Run: headless pygame with SDL's dummy video driver; simulated clock (each Clock.tick advances the game by its frame time, no real sleeping); random seed 0; keys injected as events and as key.get_pressed() state; mouse plan: one left click at the window centre at the start of phase 2, then a move to the lower-right quarter at the start of phase 3.
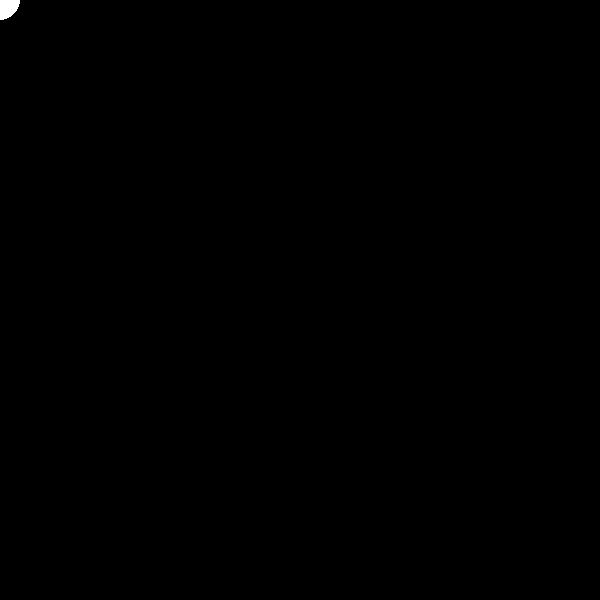
Frame 1 of 4 · flips 1–60 · no input
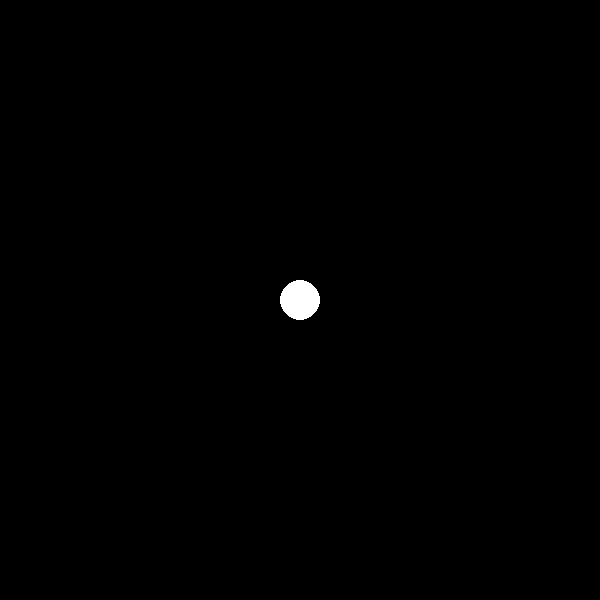
Frame 2 of 4 · flips 61–180 · clicked the window centre · tapped SPACE, RETURN · held RIGHT (→), D
Frame 3 of 4 · flips 181–300 · moved the mouse to the lower-right quarter · held DOWN (↓), S · screen unchanged from frame 2, image omitted
Frame 4 of 4 · flips 301–420 · held LEFT (←), A, UP (↑), W · screen unchanged from frame 3, image omitted

The pygame program that drew these frames:

import pygame
from pygame.locals import *
import time

# Initialize pygame
pygame.init()

# Create a blank window of width 600 pixels and height 600 pixels.
screen = pygame.display.set_mode((600, 600))

# Set the name of our window to "Shapes"
pygame.display.set_caption("Shapes")

color = (255, 255, 255)
dragging = False
circle_pos = (0, 0)
circle_radius = 20

while True:
    for event in pygame.event.get():
        if event.type == MOUSEBUTTONDOWN:
            dragging = True
            circle_pos = event.pos
        elif event.type == MOUSEBUTTONUP:
            dragging = False
        elif event.type == MOUSEMOTION and dragging:
            circle_pos = event.pos
        elif event.type == QUIT:
            pygame.quit()
            exit()

    # Clear the screen
    screen.fill((0, 0, 0))

    # Draw the circle
    pygame.draw.circle(screen, color, circle_pos, circle_radius)

    # Update the display
    pygame.display.update()
